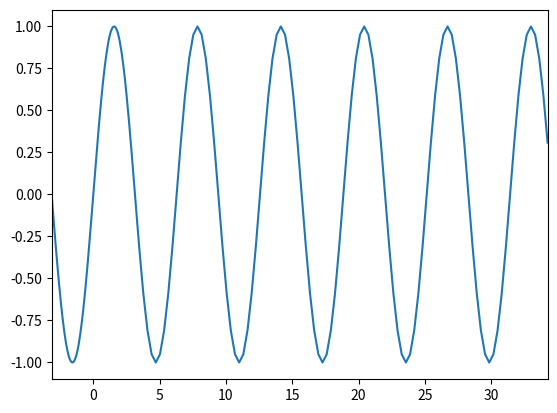

Here is the Python script that generated this plot:
from matplotlib import pyplot as plt
import numpy as np

x_data = np.linspace(-np.pi, np.pi, 100)
y_data = [np.sin(x) for x in x_data]

plt.ion()
fig = plt.figure() # Skapar en figur (typ fönstret)
ax = fig.add_subplot(111) # Lägger till ett ritområde
ax.plot(x_data, y_data) # Rita grafen
line = ax.get_lines()[0]
fig.show() # Visa fönstret med grafen
t = np.pi
i = 1
while i < 100:
    t += np.pi/10
    x_data = np.append(x_data, t)
    line.set_xdata(x_data)
    line.set_ydata(np.array([np.sin(x) for x in x_data]))
    ax.set_autoscaley_on(True)
    ax.set_xlim(min(x_data), max(x_data))
    fig.canvas.draw()
    if i <= 20:
        plt.savefig(f'append-{i}.png')
    i += 1
    
